Run: headless pygame with SDL's dummy video driver; simulated clock (each Clock.tick advances the game by its frame time, no real sleeping); random seed 0; keys injected as events and as key.get_pressed() state; no mouse input.
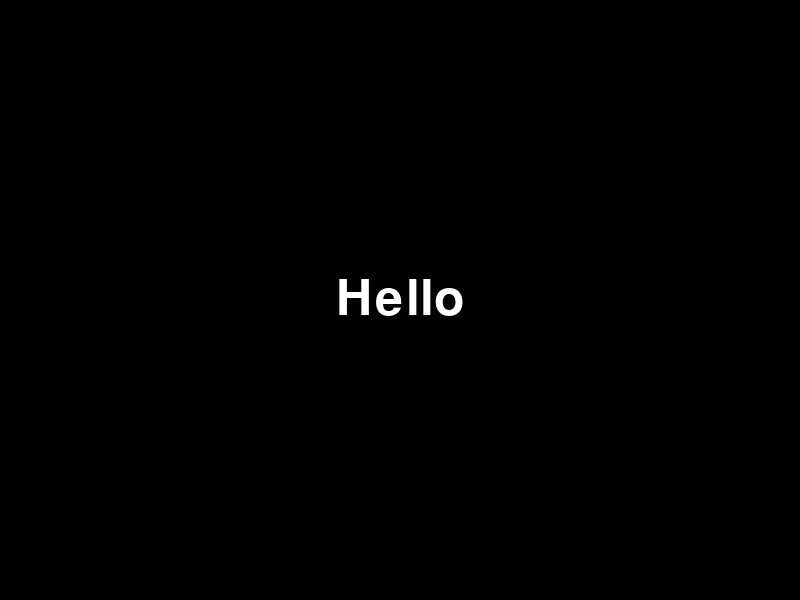
Frame 1 of 4 · flips 1–60 · no input
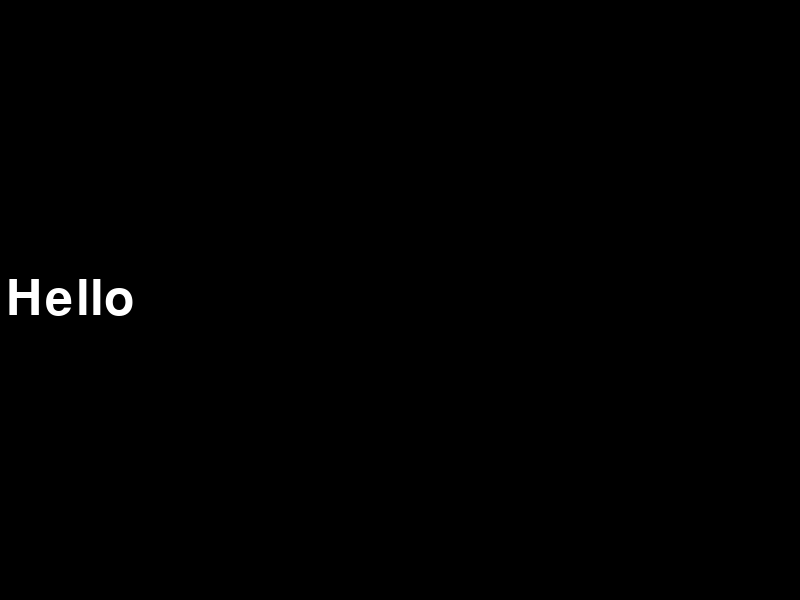
Frame 2 of 4 · flips 61–180 · tapped SPACE, RETURN · held RIGHT (→), D
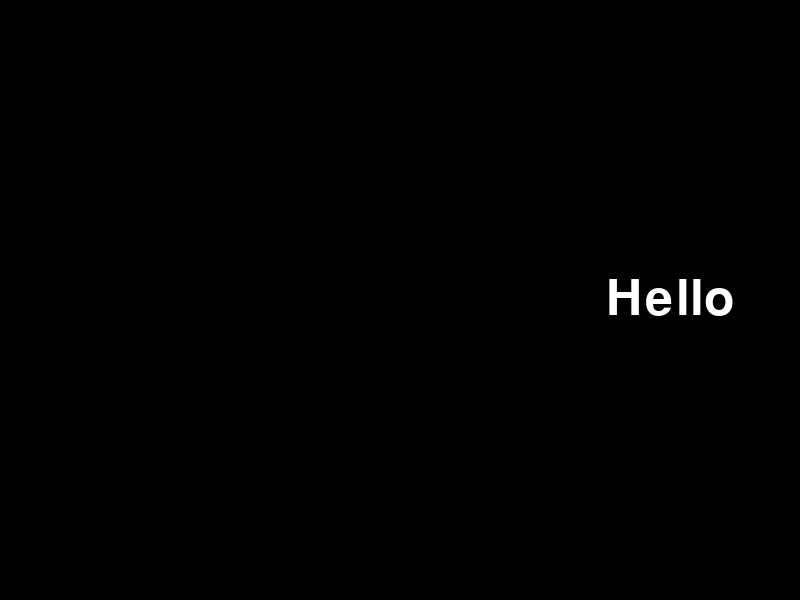
Frame 3 of 4 · flips 181–300 · held DOWN (↓), S
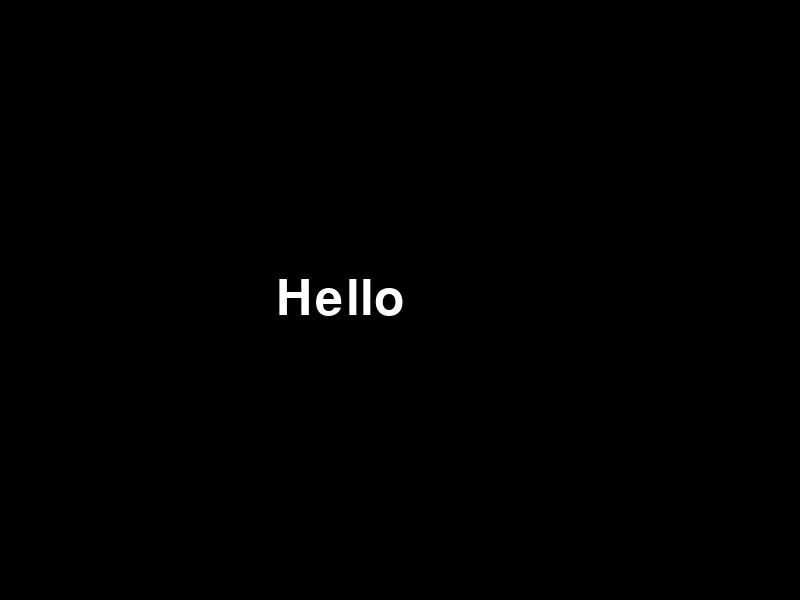
Frame 4 of 4 · flips 301–420 · held LEFT (←), A, UP (↑), W

The pygame program that drew these frames:

import pygame
import sys

# Inisialisasi Pygame
pygame.init()

# Ukuran layar
screen_width = 800
screen_height = 600
screen = pygame.display.set_mode((screen_width, screen_height))

# Warna
black = (0, 0, 0)
white = (255, 255, 255)

# Mengatur font
font = pygame.font.Font(None, 74)  # Ukuran font 74
text = font.render('Hello', True, white)  # Membuat surface untuk teks
text_rect = text.get_rect(center=(100, screen_height // 2))  # Posisi awal teks

# Kecepatan gerakan
speed = 5

# Loop utama
while True:
    for event in pygame.event.get():
        if event.type == pygame.QUIT:
            pygame.quit()
            sys.exit()

    # Menggerakkan teks
    text_rect.x += speed

    # Jika teks keluar dari layar, reset posisi
    if text_rect.x > screen_width:
        text_rect.x = -text_rect.width  # Reset ke kiri layar

    # Menggambar latar belakang dan teks
    screen.fill(black)
    screen.blit(text, text_rect)

    # Memperbarui tampilan
    pygame.display.flip()
    pygame.time.delay(20)  # Delay untuk mengatur kecepatan animasi
